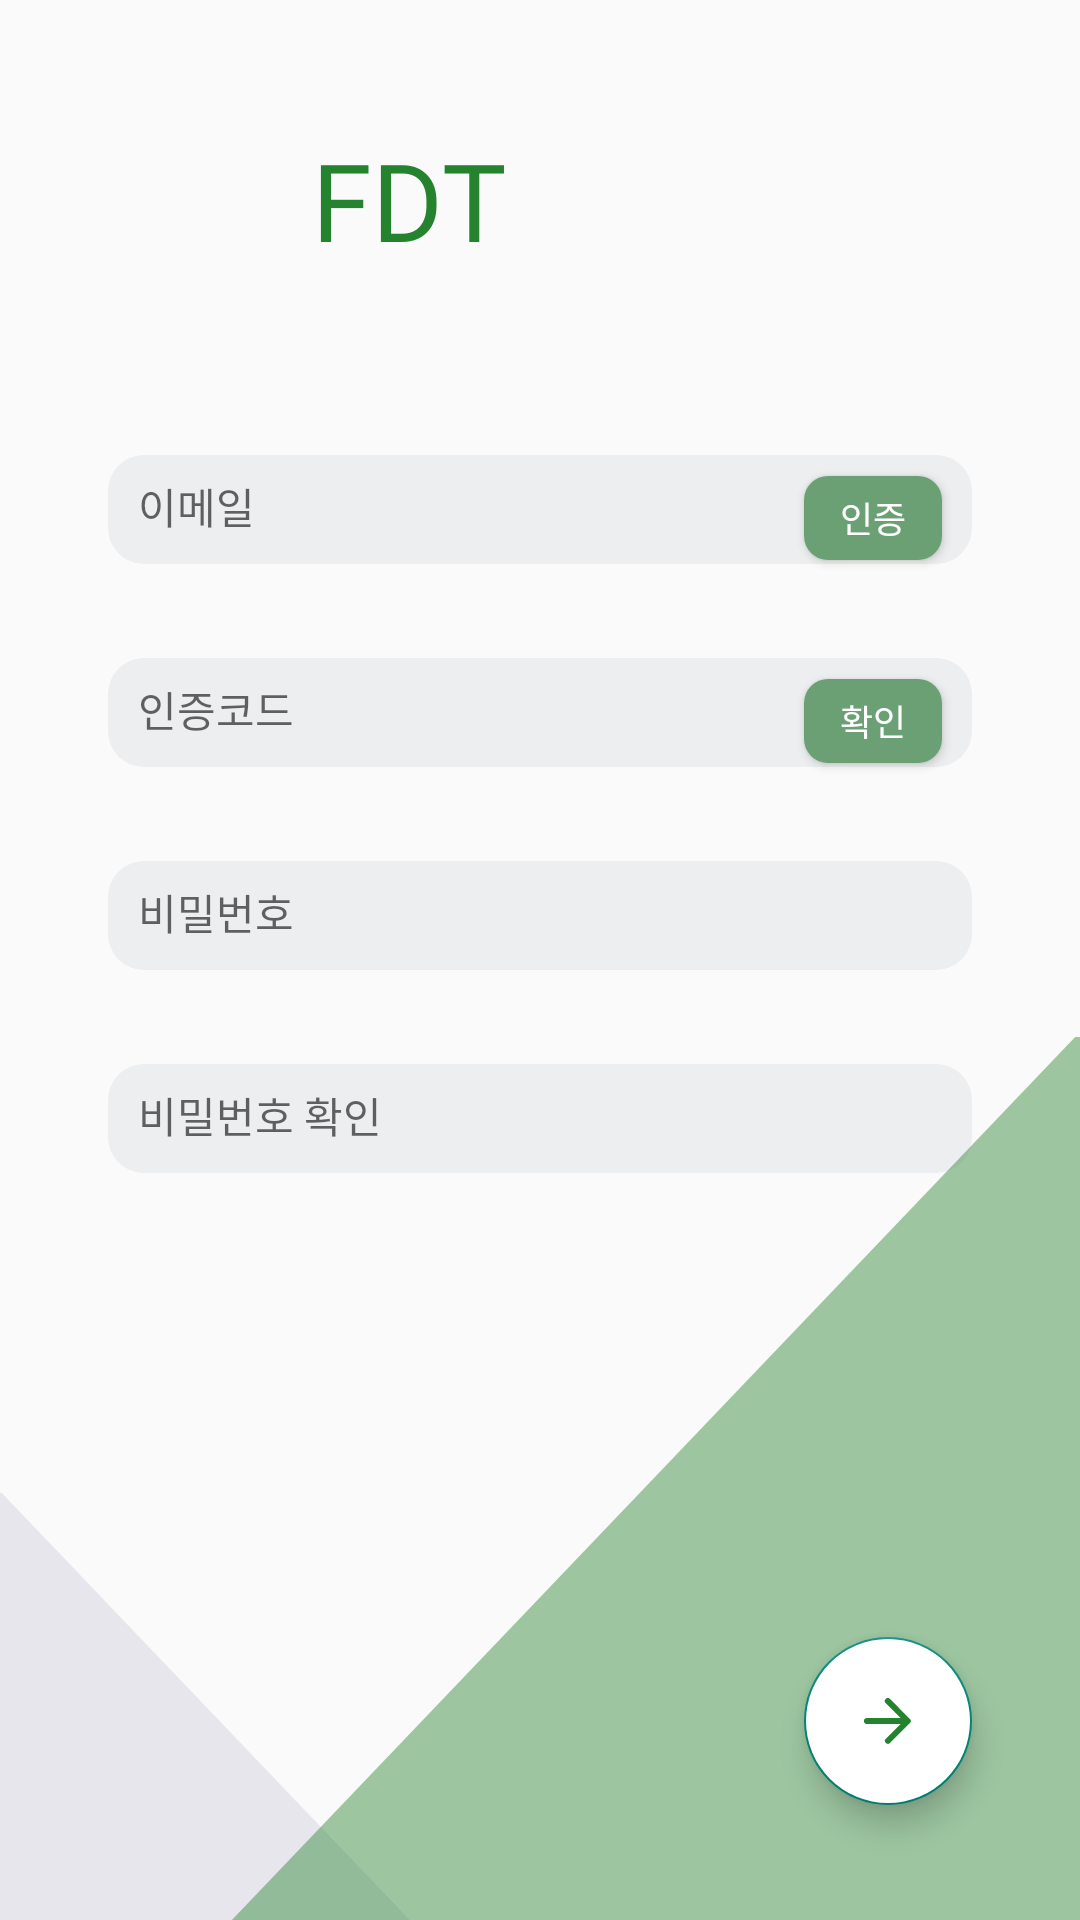

Reconstruct the res/layout file that produces this screen, plus the resources it refers to.
<!-- AndroidManifest.xml: application theme AppTheme -->
<!-- res/layout/fragment_second_register.xml -->
<?xml version="1.0" encoding="utf-8"?>
<androidx.constraintlayout.widget.ConstraintLayout xmlns:android="http://schemas.android.com/apk/res/android"
    xmlns:app="http://schemas.android.com/apk/res-auto"
    xmlns:tools="http://schemas.android.com/tools"
    android:layout_width="match_parent"
    android:layout_height="match_parent"
    tools:context=".ui.fragment.register.SecondRegisterFragment">

    <ImageView
        android:id="@+id/second_register_logo_image"
        android:layout_width="60dp"
        android:layout_height="60dp"
        app:layout_constraintStart_toStartOf="@+id/guideline13"
        app:layout_constraintTop_toTopOf="@+id/guideline15" />

    <TextView
        android:id="@+id/textView2"
        android:layout_width="wrap_content"
        android:layout_height="wrap_content"
        android:layout_marginStart="8dp"
        android:fontFamily="@font/notosanskr_bold"
        android:includeFontPadding="false"
        android:text="FDT"
        android:textColor="@color/greenColor"
        android:textSize="36sp"
        app:layout_constraintBottom_toBottomOf="@+id/second_register_logo_image"
        app:layout_constraintStart_toEndOf="@+id/second_register_logo_image"
        app:layout_constraintTop_toTopOf="@+id/guideline15" />

    <com.google.android.material.textfield.TextInputLayout
        android:id="@+id/second_register_email_et_layout"
        android:layout_width="0dp"
        android:layout_height="wrap_content"
        app:errorEnabled="true"
        app:layout_constraintEnd_toStartOf="@+id/guideline14"
        app:layout_constraintStart_toStartOf="@+id/guideline13"
        app:layout_constraintTop_toTopOf="@+id/guideline16">

        <com.google.android.material.textfield.TextInputEditText
            android:id="@+id/second_register_email_et"
            android:layout_width="match_parent"

            android:layout_height="wrap_content"
            android:background="@drawable/gray_raidus_view"
            android:fontFamily="@font/notosanskr_regular"
            android:hint="이메일"
            android:includeFontPadding="false"
            android:padding="10dp"
            android:textColorHint="@color/greenColor"
            android:textSize="14sp" />

    </com.google.android.material.textfield.TextInputLayout>

    <Button
        android:id="@+id/second_register_request_verify_btn"
        android:layout_width="46dp"
        android:layout_height="28dp"
        android:layout_marginEnd="10dp"
        android:layout_marginBottom="4dp"
        android:background="@drawable/middle_gray_radius_view"
        android:gravity="center"
        android:text="인증"
        android:textColor="@color/white"
        android:textSize="12sp"
        app:layout_constraintBottom_toBottomOf="@+id/second_register_email_et_layout"
        app:layout_constraintEnd_toStartOf="@+id/guideline14"
        app:layout_constraintTop_toTopOf="@+id/second_register_email_et_layout" />

    <com.google.android.material.textfield.TextInputLayout
        android:id="@+id/second_register_verify_code_et_layout"
        android:layout_width="0dp"
        android:layout_height="wrap_content"
        app:errorEnabled="true"
        app:layout_constraintEnd_toStartOf="@+id/guideline14"
        app:layout_constraintStart_toStartOf="@+id/guideline13"
        app:layout_constraintTop_toBottomOf="@+id/second_register_email_et_layout">

        <com.google.android.material.textfield.TextInputEditText
            android:id="@+id/second_register_verify_code_et"
            android:layout_width="match_parent"
            android:layout_height="wrap_content"
            android:background="@drawable/gray_raidus_view"
            android:fontFamily="@font/notosanskr_regular"
            android:hint="인증코드"
            android:includeFontPadding="false"
            android:padding="10dp"
            android:textColorHint="@color/greenColor"
            android:textSize="14sp" />

    </com.google.android.material.textfield.TextInputLayout>

    <Button
        android:id="@+id/second_register_confirm_verify_btn"
        android:layout_width="46dp"
        android:layout_height="28dp"
        android:layout_marginBottom="4dp"
        android:layout_marginEnd="10dp"
        android:background="@drawable/middle_gray_radius_view"
        android:gravity="center"
        android:text="확인"
        android:textColor="@color/white"
        android:textSize="12sp"
        app:layout_constraintBottom_toBottomOf="@+id/second_register_verify_code_et_layout"
        app:layout_constraintEnd_toStartOf="@+id/guideline14"
        app:layout_constraintTop_toBottomOf="@+id/second_register_email_et_layout" />

    <com.google.android.material.textfield.TextInputLayout
        android:id="@+id/second_register_pw_et_layout"
        android:layout_width="0dp"
        android:layout_height="wrap_content"
        app:errorEnabled="true"
        app:layout_constraintEnd_toStartOf="@+id/guideline14"
        app:layout_constraintStart_toStartOf="@+id/guideline13"
        app:layout_constraintTop_toBottomOf="@+id/second_register_verify_code_et_layout">

        <com.google.android.material.textfield.TextInputEditText
            android:id="@+id/second_register_pw_et"
            android:layout_width="match_parent"
            android:layout_height="wrap_content"
            android:background="@drawable/gray_raidus_view"
            android:fontFamily="@font/notosanskr_regular"
            android:hint="비밀번호"
            android:includeFontPadding="false"
            android:padding="10dp"
            android:textColorHint="@color/greenColor"
            android:textSize="14sp" />

    </com.google.android.material.textfield.TextInputLayout>

    <com.google.android.material.textfield.TextInputLayout
        android:id="@+id/second_register_pw_check_et_layout"
        android:layout_width="0dp"
        android:layout_height="wrap_content"
        app:errorEnabled="true"
        app:layout_constraintEnd_toStartOf="@+id/guideline14"
        app:layout_constraintStart_toStartOf="@+id/guideline13"
        app:layout_constraintTop_toBottomOf="@+id/second_register_pw_et_layout">

        <com.google.android.material.textfield.TextInputEditText
            android:id="@+id/second_register_pw_check_et"
            android:layout_width="match_parent"
            android:layout_height="wrap_content"
            android:background="@drawable/gray_raidus_view"
            android:fontFamily="@font/notosanskr_regular"
            android:hint="비밀번호 확인"
            android:includeFontPadding="false"
            android:padding="10dp"
            android:textColorHint="@color/greenColor"
            android:textSize="14sp" />

    </com.google.android.material.textfield.TextInputLayout>

    <com.google.android.material.floatingactionbutton.FloatingActionButton
        android:id="@+id/second_register_next_btn"
        android:layout_width="wrap_content"
        android:layout_height="wrap_content"
        android:background="@null"
        android:backgroundTint="@color/white"
        android:src="@drawable/ic_next"
        app:layout_constraintBottom_toTopOf="@+id/guideline17"
        app:layout_constraintEnd_toStartOf="@+id/guideline14" />

    <androidx.constraintlayout.widget.ConstraintLayout
        android:layout_width="match_parent"
        android:layout_height="0dp"
        android:background="@drawable/ic_background"
        app:layout_constraintBottom_toBottomOf="parent"
        app:layout_constraintTop_toTopOf="@+id/guideline12" />

    <androidx.constraintlayout.widget.Guideline
        android:id="@+id/guideline12"
        android:layout_width="wrap_content"
        android:layout_height="wrap_content"
        android:orientation="horizontal"
        app:layout_constraintGuide_percent="0.54" />

    <androidx.constraintlayout.widget.Guideline
        android:id="@+id/guideline13"
        android:layout_width="wrap_content"
        android:layout_height="wrap_content"
        android:orientation="vertical"
        app:layout_constraintGuide_percent="0.1" />

    <androidx.constraintlayout.widget.Guideline
        android:id="@+id/guideline14"
        android:layout_width="wrap_content"
        android:layout_height="wrap_content"
        android:orientation="vertical"
        app:layout_constraintGuide_percent="0.9" />

    <androidx.constraintlayout.widget.Guideline
        android:id="@+id/guideline15"
        android:layout_width="wrap_content"
        android:layout_height="wrap_content"
        android:orientation="horizontal"
        app:layout_constraintGuide_percent="0.06" />

    <androidx.constraintlayout.widget.Guideline
        android:id="@+id/guideline16"
        android:layout_width="wrap_content"
        android:layout_height="wrap_content"
        android:orientation="horizontal"
        app:layout_constraintGuide_percent="0.22" />

    <androidx.constraintlayout.widget.Guideline
        android:id="@+id/guideline17"
        android:layout_width="wrap_content"
        android:layout_height="wrap_content"
        android:orientation="horizontal"
        app:layout_constraintGuide_percent="0.94" />

</androidx.constraintlayout.widget.ConstraintLayout>
<!-- resources referenced by this layout -->
<resources>
  <color name="greenColor">#25822E</color>
  <color name="white">#FFFFFFFF</color>
  <!-- drawable gray_raidus_view (drawable) -->
  <?xml version="1.0" encoding="utf-8"?>
  <shape xmlns:android="http://schemas.android.com/apk/res/android">
      <corners android:radius="12dp"/>
      <solid android:color="#EDEEEF"/>
  </shape>
  <!-- drawable ic_background (drawable) -->
  <vector xmlns:android="http://schemas.android.com/apk/res/android"
      android:width="412dp"
      android:height="413dp"
      android:viewportWidth="412"
      android:viewportHeight="413">
    <group>
      <clip-path
          android:pathData="M0,0h412v413h-412z"/>
      <path
          android:pathData="M0.5,213 L337,645L-336,645Z"
          android:strokeAlpha="0.442"
          android:fillColor="#cecedb"
          android:fillAlpha="0.442"/>
      <path
          android:pathData="M412.5,-3 L749,429L76,429Z"
          android:strokeAlpha="0.441"
          android:fillColor="#25822e"
          android:fillAlpha="0.441"/>
    </group>
  </vector>
  <!-- drawable ic_next (drawable) -->
  <vector xmlns:android="http://schemas.android.com/apk/res/android"
      android:width="24dp"
      android:height="24dp"
      android:viewportWidth="24"
      android:viewportHeight="24">
    <path
        android:pathData="M5,13H16.17l-4.88,4.88a1.008,1.008 0,0 0,0 1.42,1 1,0 0,0 1.41,0l6.59,-6.59a1,1 0,0 0,0 -1.41L12.71,4.7A1,1 0,1 0,11.3 6.11L16.17,11H5a1,1 0,0 0,0 2Z"
        android:fillColor="#25822e"/>
  </vector>
  <!-- drawable middle_gray_radius_view (drawable) -->
  <?xml version="1.0" encoding="utf-8"?>
  <shape xmlns:android="http://schemas.android.com/apk/res/android">
      <corners android:radius="8dp"/>
      <solid android:color="@color/middleGreenColor"/>
  </shape>
  <style name="AppTheme" parent="Theme.AppCompat.Light.NoActionBar">
          
          <item name="colorPrimary">@color/purple_500</item>
          <item name="colorPrimaryVariant">@color/middleGreenColor</item>
          <item name="colorOnPrimary">@color/white</item>
          
          <item name="colorSecondary">@color/teal_200</item>
          <item name="colorSecondaryVariant">@color/teal_700</item>
          <item name="colorOnSecondary">@color/black</item>
          
          <item name="android:statusBarColor" tools:targetApi="l">?attr/colorPrimaryVariant</item>
          
  
          <item name="android:windowNoTitle">true</item>
          <item name="android:windowActionBar">true</item>
      </style>
  <color name="middleGreenColor">#6BA075</color>
  <color name="purple_500">#9EC6A6</color>
  <color name="teal_200">#FF03DAC5</color>
  <color name="teal_700">#FF018786</color>
  <color name="black">#FF000000</color>
</resources>
